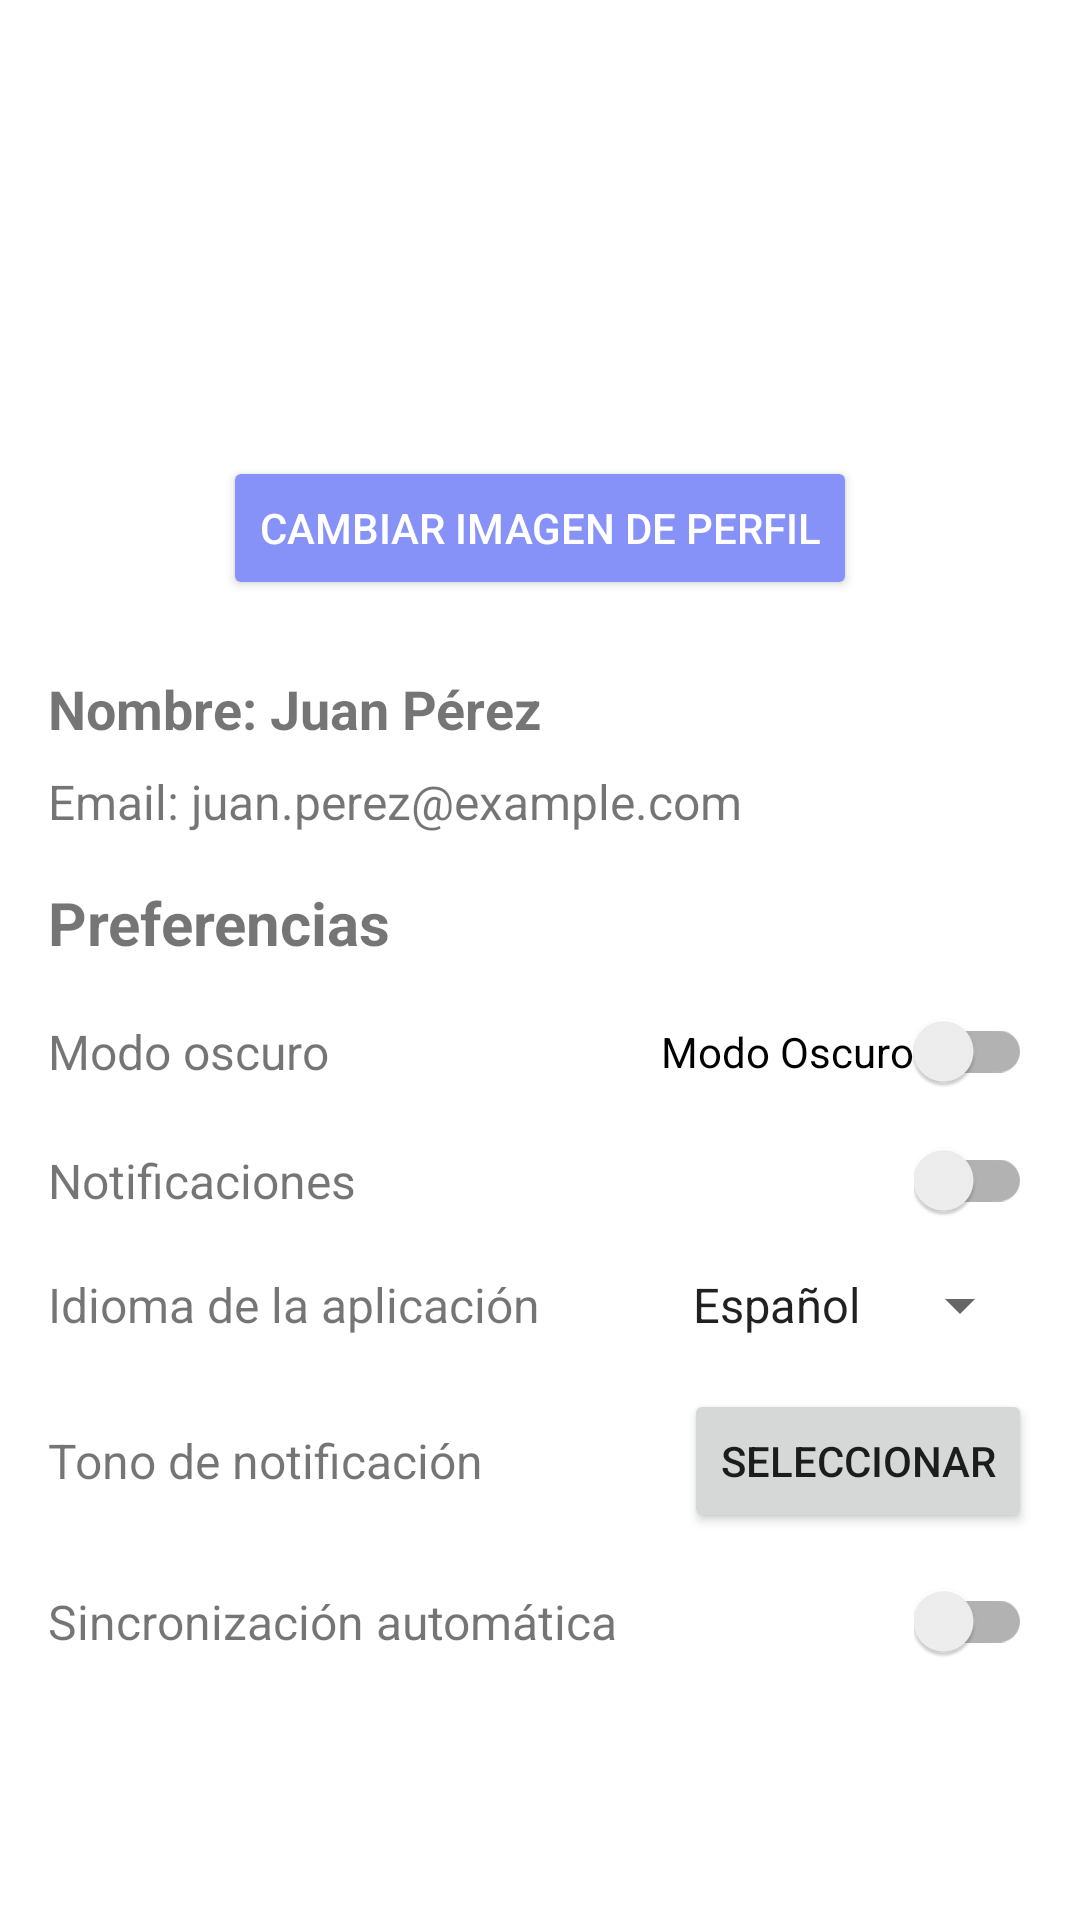

Write the Android layout XML for this screen, with the resource values it uses.
<!-- AndroidManifest.xml: application theme Theme.AppCompat.DayNight.NoActionBar -->
<!-- res/layout/activity_settings.xml -->
<?xml version="1.0" encoding="utf-8"?>
<ScrollView xmlns:android="http://schemas.android.com/apk/res/android"
    android:layout_width="match_parent"
    android:layout_height="match_parent"
    android:background="@color/white"
    android:padding="16dp">

    <LinearLayout
        android:layout_width="match_parent"
        android:layout_height="wrap_content"
        android:orientation="vertical">

        <ImageView
            android:id="@+id/imagen_perfil"
            android:layout_width="120dp"
            android:layout_height="120dp"
            android:layout_gravity="center"
            android:src="@drawable/imagenperfil"
            android:contentDescription="Imagen de perfil"
            android:scaleType="centerCrop"
            android:layout_marginBottom="16dp" />

        <Button
            android:id="@+id/boton_cambiar_imagen"
            android:layout_width="wrap_content"
            android:layout_height="wrap_content"
            android:layout_gravity="center"
            android:text="Cambiar imagen de perfil"
            android:textColor="@color/white"
            android:backgroundTint="@color/lavender"
            android:layout_marginBottom="24dp" />

        <TextView
            android:id="@+id/texto_usuario"
            android:layout_width="match_parent"
            android:layout_height="wrap_content"
            android:text="Nombre: Juan Pérez"
            android:textSize="18sp"
            android:textStyle="bold"
            android:layout_marginBottom="8dp" />

        <TextView
            android:id="@+id/texto_email"
            android:layout_width="match_parent"
            android:layout_height="wrap_content"
            android:text="Email: juan.perez@example.com"
            android:textSize="16sp"
            android:layout_marginBottom="16dp" />

        <TextView
            android:layout_width="match_parent"
            android:layout_height="wrap_content"
            android:text="Preferencias"
            android:textSize="20sp"
            android:textStyle="bold"
            android:layout_marginBottom="16dp" />

        <LinearLayout
            android:layout_width="match_parent"
            android:layout_height="wrap_content"
            android:orientation="horizontal"
            android:gravity="center_vertical"
            android:layout_marginBottom="16dp">

            <TextView
                android:layout_width="0dp"
                android:layout_height="wrap_content"
                android:layout_weight="1"
                android:text="Modo oscuro"
                android:textSize="16sp" />

            <androidx.appcompat.widget.SwitchCompat
                android:id="@+id/switch_modo_oscuro"
                android:layout_width="wrap_content"
                android:layout_height="wrap_content"
                android:text="Modo Oscuro" />

        </LinearLayout>

        <LinearLayout
            android:layout_width="match_parent"
            android:layout_height="wrap_content"
            android:orientation="horizontal"
            android:gravity="center_vertical"
            android:layout_marginBottom="16dp">

            <TextView
                android:layout_width="0dp"
                android:layout_height="wrap_content"
                android:layout_weight="1"
                android:text="Notificaciones"
                android:textSize="16sp" />

            <androidx.appcompat.widget.SwitchCompat
                android:id="@+id/switch_notificaciones"
                android:layout_width="wrap_content"
                android:layout_height="wrap_content" />

        </LinearLayout>

        <LinearLayout
            android:layout_width="match_parent"
            android:layout_height="wrap_content"
            android:orientation="horizontal"
            android:gravity="center_vertical"
            android:layout_marginBottom="16dp">

            <TextView
                android:layout_width="0dp"
                android:layout_height="wrap_content"
                android:layout_weight="1"
                android:text="Idioma de la aplicación"
                android:textSize="16sp" />

            <Spinner
                android:id="@+id/spinner_idioma"
                android:layout_width="wrap_content"
                android:layout_height="wrap_content"
                android:entries="@array/idiomas" />
        </LinearLayout>

        <LinearLayout
            android:layout_width="match_parent"
            android:layout_height="wrap_content"
            android:orientation="horizontal"
            android:gravity="center_vertical"
            android:layout_marginBottom="16dp">

            <TextView
                android:layout_width="0dp"
                android:layout_height="wrap_content"
                android:layout_weight="1"
                android:text="Tono de notificación"
                android:textSize="16sp" />

            <Button
                android:id="@+id/boton_seleccionar_tono"
                android:layout_width="wrap_content"
                android:layout_height="wrap_content"
                android:text="Seleccionar" />
        </LinearLayout>

        <LinearLayout
            android:layout_width="match_parent"
            android:layout_height="wrap_content"
            android:orientation="horizontal"
            android:gravity="center_vertical"
            android:layout_marginBottom="16dp">

            <TextView
                android:layout_width="0dp"
                android:layout_height="wrap_content"
                android:layout_weight="1"
                android:text="Sincronización automática"
                android:textSize="16sp" />

            <androidx.appcompat.widget.SwitchCompat
                android:id="@+id/switch_sincronizacion"
                android:layout_width="wrap_content"
                android:layout_height="wrap_content" />

        </LinearLayout>

    </LinearLayout>
</ScrollView>
<!-- resources referenced by this layout -->
<resources>
  <string-array name="idiomas">
          <item>Español</item>
          <item>Inglés</item>
          <item>Francés</item>
      </string-array>
  <color name="lavender">#8692f7</color>
  <color name="white">#FFFFFFFF</color>
</resources>
